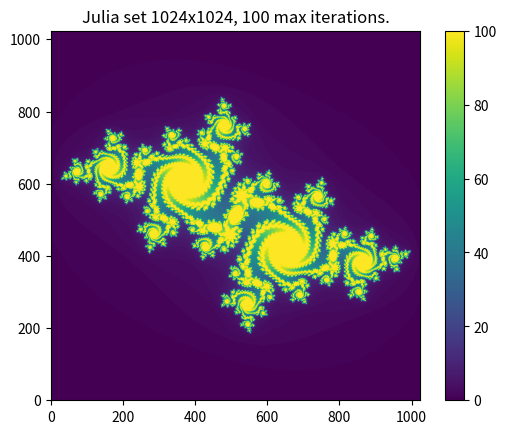

Write the Python code that produced this figure.
import matplotlib.pyplot as plt
import numpy as np
import time


def julia_point(z, c, max_iter):
    """
    Calculates the number of iterations for a julia point given the complex constant c, 
    and a complex number z in 2D space.
    
    :param z: Complex number in 2D space.
    :param c: Complex constant.
    :param max_iter: The maximum number of iterations to calculate the point for.
    """

    # Base case if we do not converge after the maximum amount of iterations.
    iter_count = max_iter

    # Go though all iterations.
    for n in range(0, max_iter):
        z = z**2 + c
        
        if np.abs(z) > 2:
            iter_count = n
            break

    return iter_count


def compute_julia_set(x_interval, y_interval, c, x_res = 1024, y_res = 1024, max_iter = 100):
    """
    Computes the julia set given a x and y interval, resolution, complex constant c and max iterations per point.
    
    :param x_interval: Interval in the x direction.
    :param y_interval: Interval in the y direction.
    :param c: Complex constant determining which julia set to create.
    :param x_res: Resolution in the x direction.
    :param y_res: Resolution in the y direction.
    :param max_iter: The maximum iterations to calculate per mandelbrot point.
    """

    # Generate uniformly spaced values.
    grid_x = np.linspace(x_interval[0], x_interval[1], x_res)
    grid_y = np.linspace(y_interval[0], y_interval[1], y_res)

    julia_set_grid = np.zeros((1024, 1024))

    # Go through all points in the defined region.
    for i in range(x_res):
        for j in range(y_res):
            x = grid_x[i]
            y = grid_y[j]

            z = complex(x, y)
            iter_count = julia_point(z, c, max_iter)
            julia_set_grid[j, i] = iter_count
    
    return julia_set_grid


if __name__ == "__main__":

    # The definition of the regions in the x and y direction.
    x_interval = [-1.5, 1.5]
    y_interval = [-1.5, 1.5]

    x_res = 1024
    y_res = 1024
    max_iter = 100

    # Compute the julia set for (-0.5125 + 0.5213i)
    t_s = time.time()
    julia_set = compute_julia_set(x_interval, y_interval, complex(-0.5125, 0.5213), x_res, y_res)
    t_e = time.time()
    print(f"Julia set took {t_e - t_s} seconds to compute.")

    image = plt.imshow(julia_set, cmap="viridis")
    plt.title(f"Julia set {x_res}x{y_res}, {max_iter} max iterations.")
    plt.xlim(0, x_res)
    plt.ylim(0, y_res)
    plt.colorbar(image, orientation='vertical')
    plt.savefig("julia_set.png")
    plt.show()
